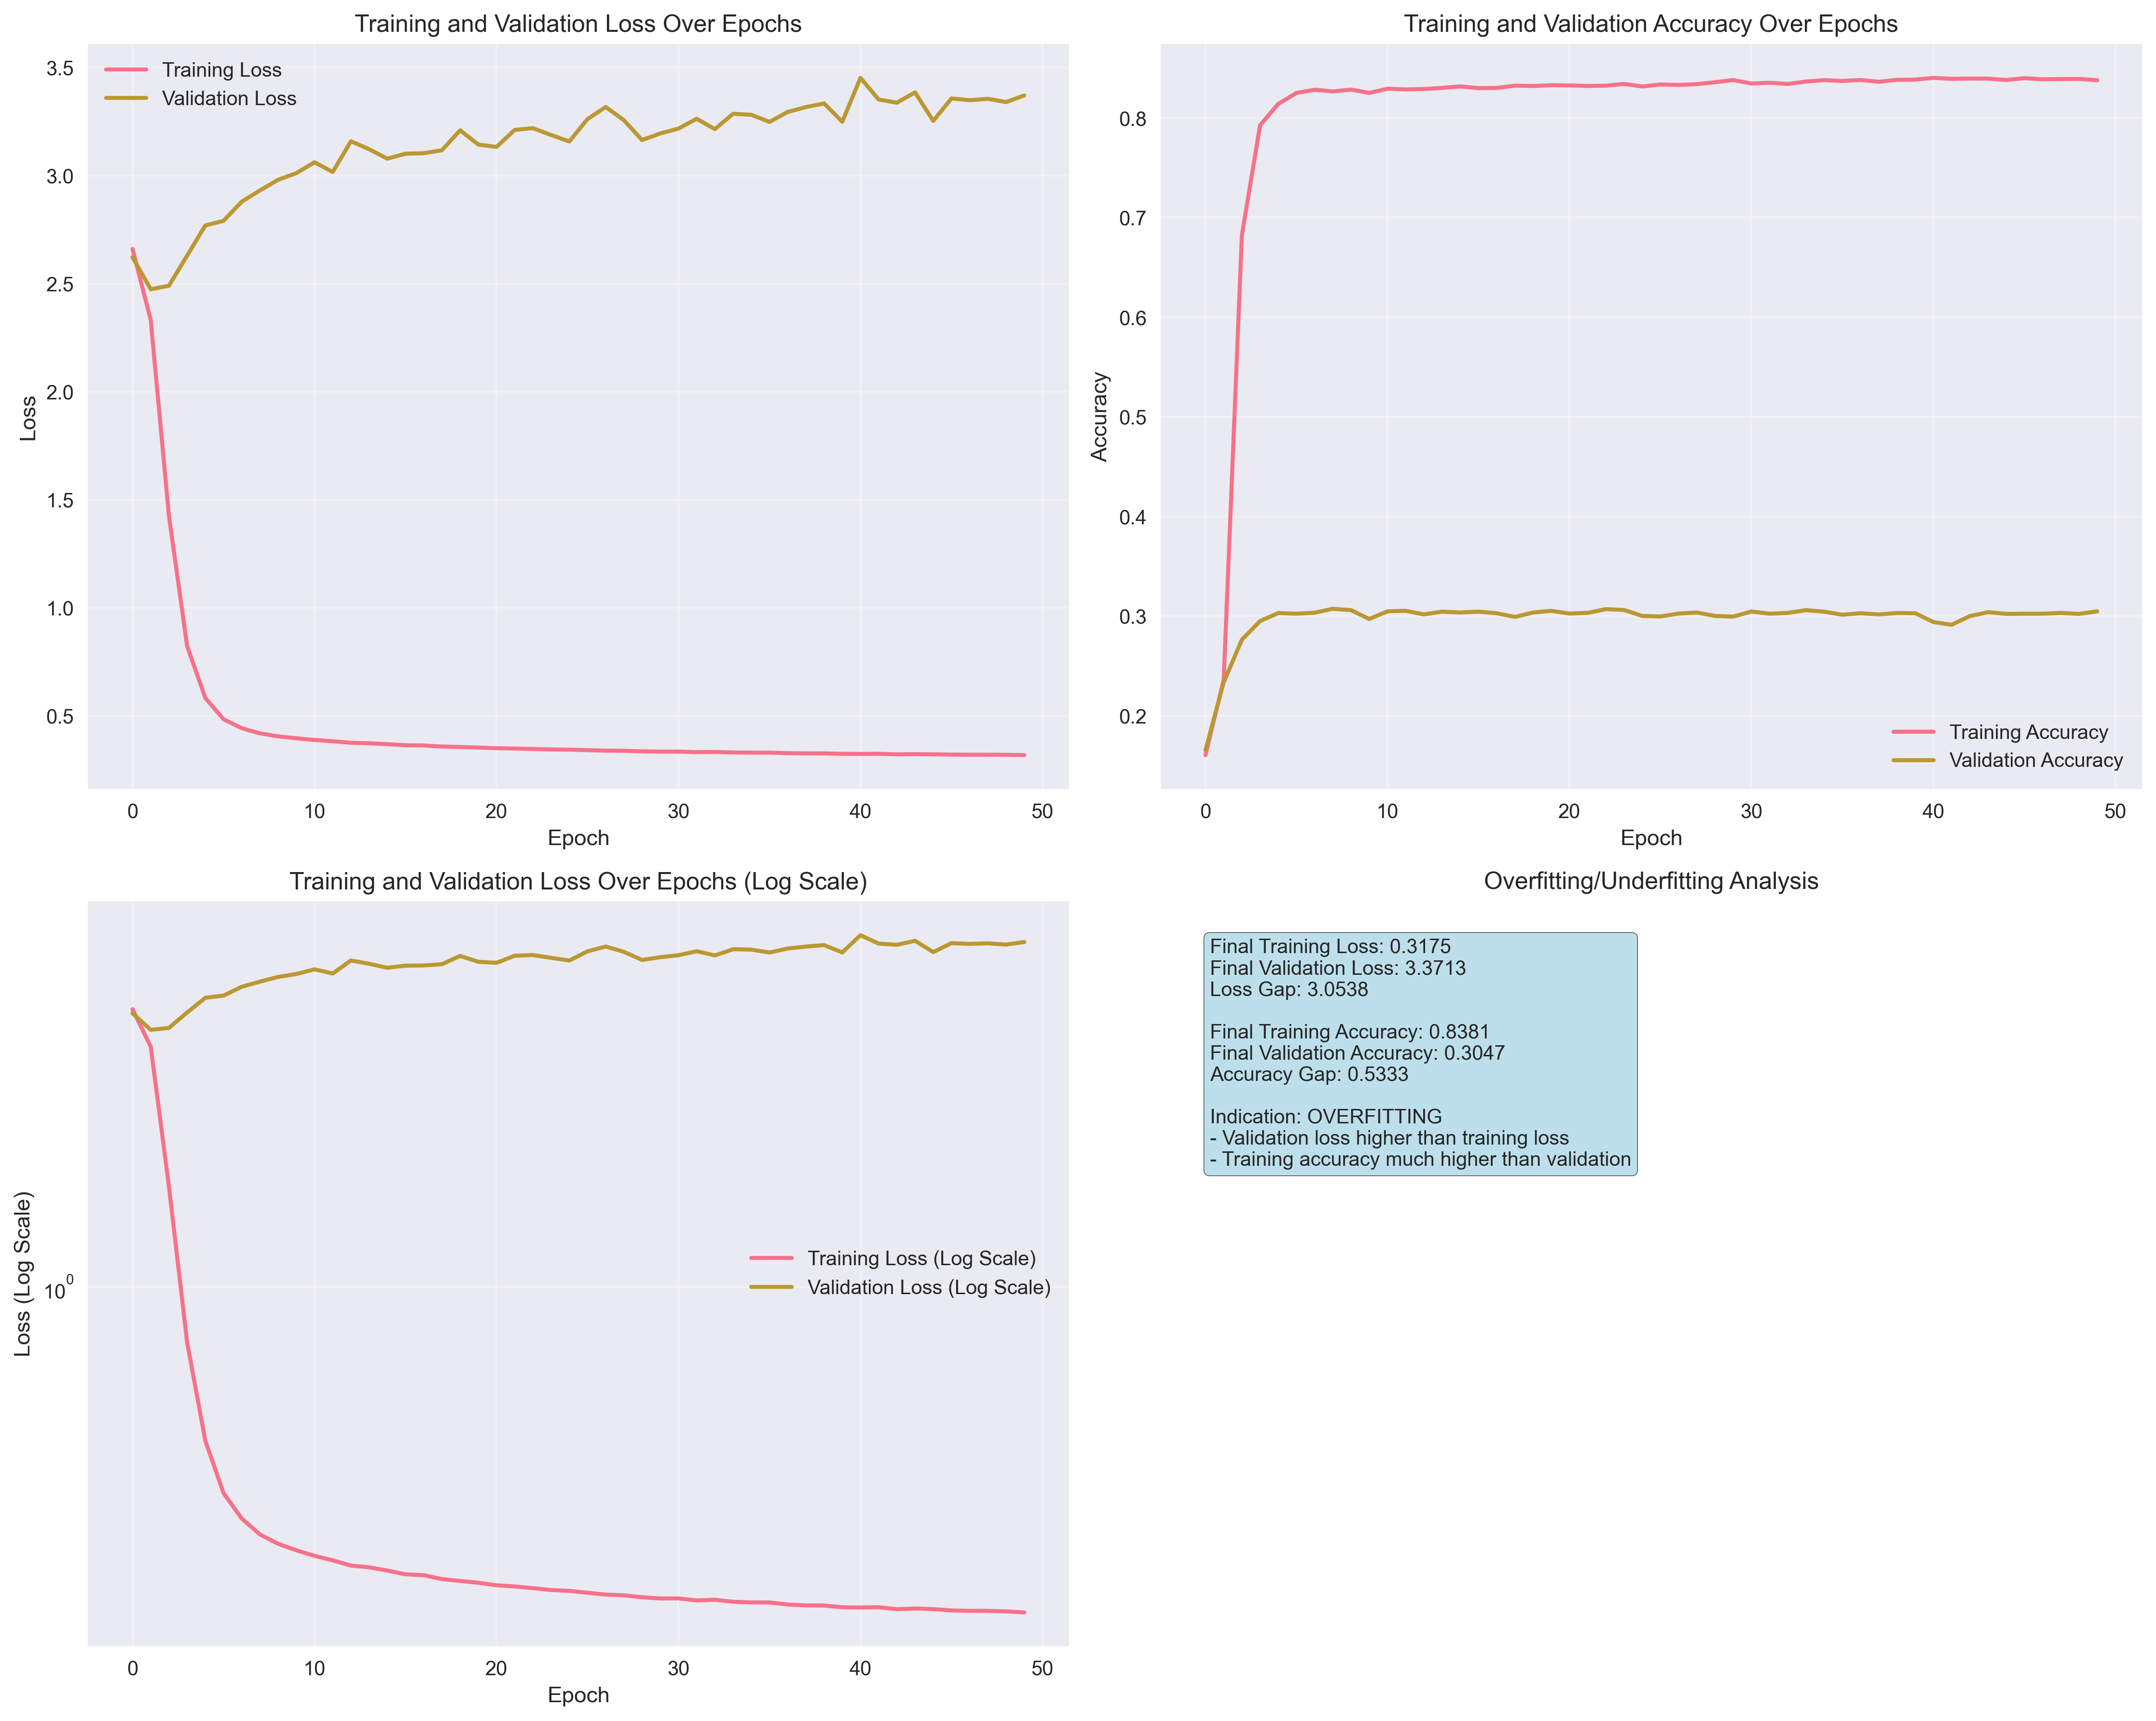

Data behind this chart, as committed beside it:
loss, accuracy, val_loss, val_accuracy
2.661, 0.1604, 2.623, 0.1654
2.331, 0.2357, 2.474, 0.2335
1.425, 0.6823, 2.49, 0.2762
0.8221, 0.7928, 2.629, 0.295
0.5816, 0.8143, 2.769, 0.303
0.4836, 0.8252, 2.791, 0.3024
0.4421, 0.8285, 2.879, 0.3034
0.418, 0.8268, 2.932, 0.3073
0.4044, 0.8286, 2.981, 0.3059
0.3953, 0.8253, 3.011, 0.2971
0.3876, 0.8295, 3.062, 0.3047
0.3815, 0.8288, 3.017, 0.3053
0.3745, 0.8292, 3.159, 0.3017
0.3723, 0.8304, 3.122, 0.3044
0.368, 0.8318, 3.078, 0.3036
0.3632, 0.8301, 3.102, 0.3044
0.3621, 0.8303, 3.104, 0.3029
0.3571, 0.8326, 3.117, 0.2991
0.3548, 0.8323, 3.21, 0.3036
0.3525, 0.833, 3.144, 0.3053
0.3494, 0.8328, 3.133, 0.3025
0.3479, 0.8323, 3.212, 0.3032
0.3459, 0.8326, 3.22, 0.307
0.3436, 0.8343, 3.188, 0.3061
0.3426, 0.8318, 3.158, 0.3001
0.3403, 0.8337, 3.262, 0.2996
0.3381, 0.8333, 3.318, 0.3025
0.3373, 0.8341, 3.257, 0.3036
0.335, 0.836, 3.164, 0.3001
0.3335, 0.8382, 3.195, 0.2995
0.3336, 0.8347, 3.218, 0.3046
0.3312, 0.8355, 3.263, 0.3024
0.332, 0.8342, 3.215, 0.3032
0.3297, 0.8367, 3.286, 0.3059
0.3289, 0.8381, 3.282, 0.3044
0.3289, 0.8373, 3.249, 0.3013
0.3265, 0.8383, 3.295, 0.3029
0.3255, 0.8364, 3.317, 0.3017
0.3253, 0.8384, 3.334, 0.303
0.3233, 0.8386, 3.249, 0.3029
0.3231, 0.8404, 3.453, 0.294
0.3234, 0.8394, 3.352, 0.2913
0.3212, 0.8397, 3.338, 0.3
0.322, 0.8396, 3.385, 0.3039
0.3213, 0.8383, 3.253, 0.3022
0.3198, 0.8401, 3.357, 0.3024
0.3193, 0.8389, 3.349, 0.3024
0.3193, 0.8392, 3.356, 0.3032
0.3188, 0.8393, 3.34, 0.3022
0.3175, 0.8381, 3.371, 0.3047
